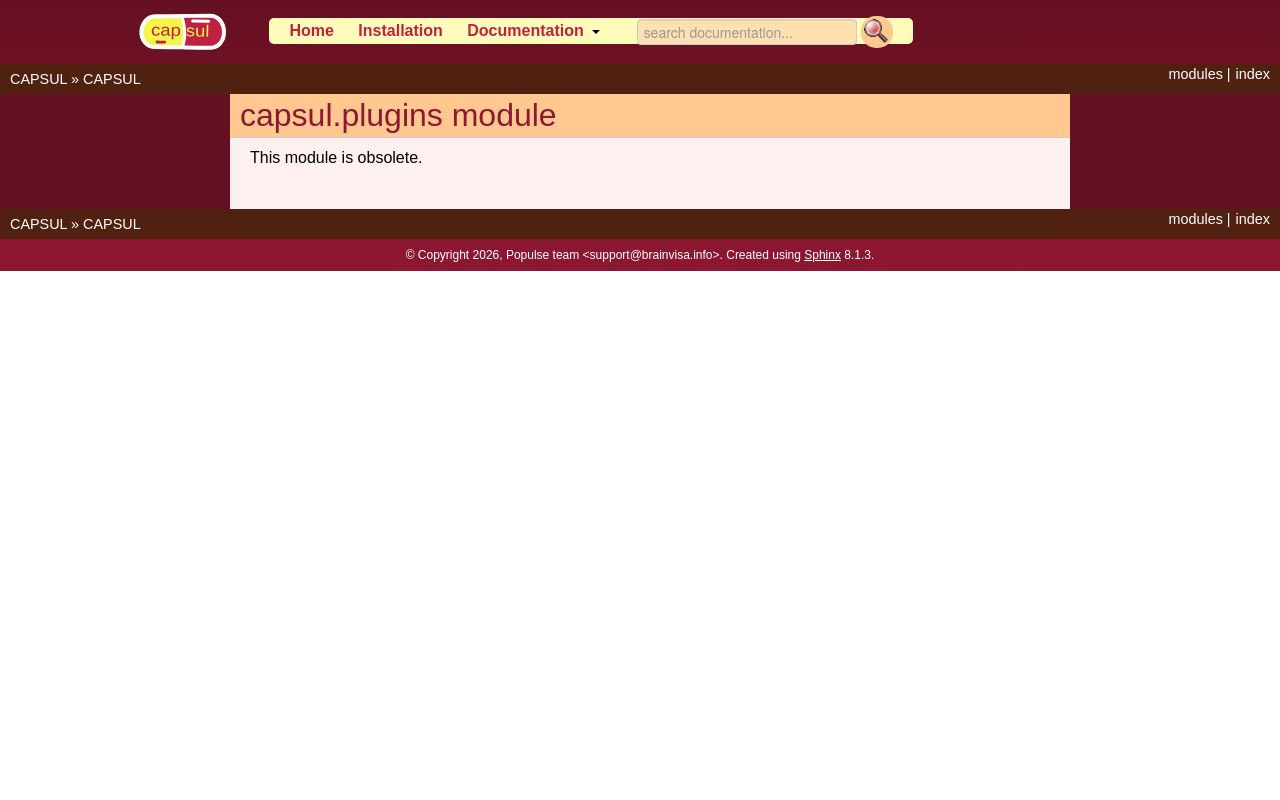

repository: populse/capsul · page: api/plugins.html · generator: sphinx


capsul.plugins module
=====================

.. inheritance-diagram:: capsul.plugins
    :parts: 1

.. automodule:: capsul.plugins
    :members:
